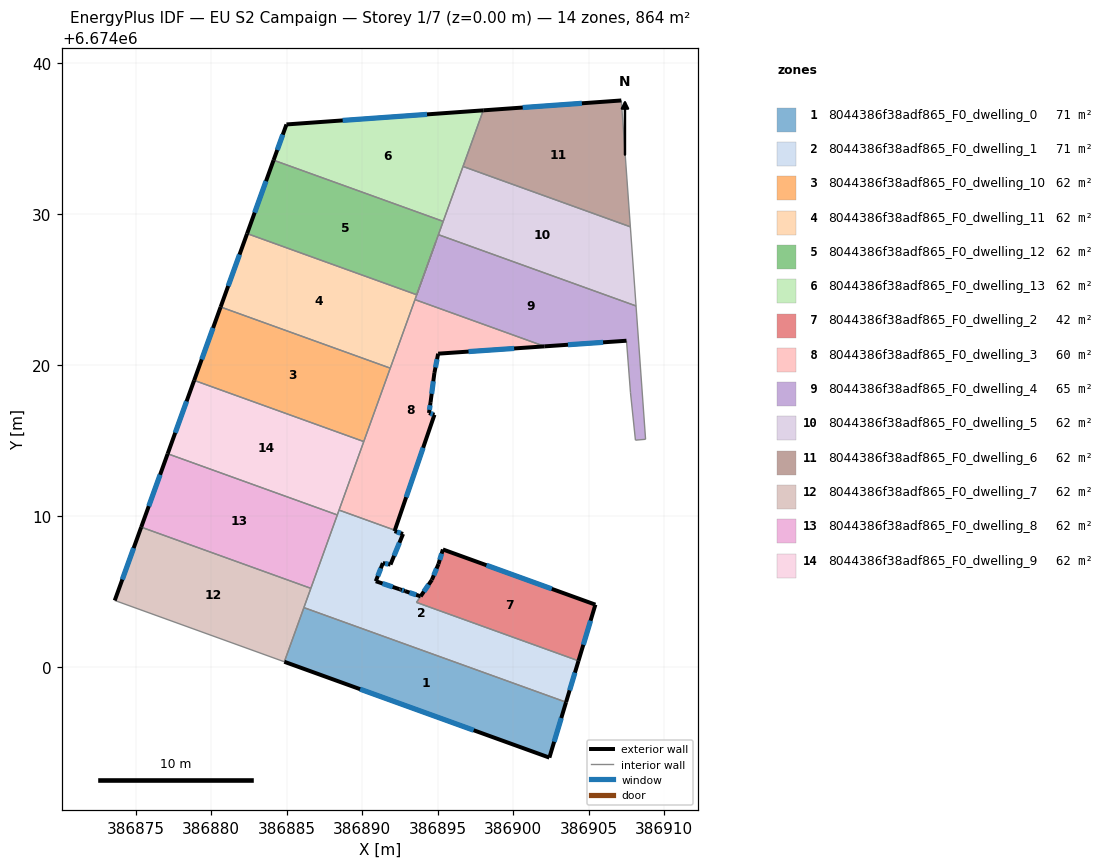
=== STOREY PLAN SPEC (per zone: floor XY polygon, exterior-wall plan segments, windows/doors) ===
zone 1: 8044386f38adf865_F0_dwelling_0  (70.9 m²)
  floor: (386903.50, 6673997.66) (386902.40, 6673993.99) (386884.84, 6674000.34) (386886.14, 6674003.93)
  exterior wall: (386884.84, 6674000.34) – (386902.40, 6673993.99)  [18.7 m]
    window: (386889.86, 6673998.53) – (386897.38, 6673995.81)  [10.3 m²]
  exterior wall: (386902.40, 6673993.99) – (386903.50, 6673997.66)  [3.8 m]
    window: (386902.71, 6673995.04) – (386903.19, 6673996.61)  [2.1 m²]
  interior walls: 2
zone 2: 8044386f38adf865_F0_dwelling_1  (70.7 m²)
  floor: (386904.33, 6674000.40) (386903.50, 6673997.66) (386886.14, 6674003.93) (386888.47, 6674010.39) (386892.16, 6674009.05) (386892.14, 6674008.99) (386892.71, 6674008.80) (386891.87, 6674006.78) (386891.37, 6674006.88) (386890.90, 6674005.67) (386892.47, 6674005.15) (386892.54, 6674005.12) (386892.84, 6674005.02) (386893.87, 6674004.67) (386894.61, 6674005.76) (386893.60, 6674004.27)
  exterior wall: (386892.14, 6674008.99) – (386892.16, 6674009.05)  [0.1 m]
  exterior wall: (386892.71, 6674008.80) – (386892.14, 6674008.99)  [0.6 m]
    window: (386892.54, 6674008.86) – (386892.30, 6674008.94)  [0.3 m²]
  exterior wall: (386891.87, 6674006.78) – (386892.71, 6674008.80)  [2.2 m]
    window: (386892.11, 6674007.36) – (386892.47, 6674008.23)  [1.2 m²]
  exterior wall: (386891.37, 6674006.88) – (386891.87, 6674006.78)  [0.5 m]
    window: (386891.51, 6674006.85) – (386891.73, 6674006.81)  [0.3 m²]
  exterior wall: (386890.90, 6674005.67) – (386891.37, 6674006.88)  [1.3 m]
    window: (386891.03, 6674006.02) – (386891.23, 6674006.53)  [0.7 m²]
  exterior wall: (386892.47, 6674005.15) – (386890.90, 6674005.67)  [1.7 m]
    window: (386892.02, 6674005.30) – (386891.35, 6674005.52)  [0.9 m²]
  exterior wall: (386892.54, 6674005.12) – (386892.47, 6674005.15)  [0.1 m]
  exterior wall: (386892.84, 6674005.02) – (386892.54, 6674005.12)  [0.3 m]
    window: (386892.75, 6674005.05) – (386892.63, 6674005.09)  [0.2 m²]
  exterior wall: (386893.87, 6674004.67) – (386892.84, 6674005.02)  [1.1 m]
    window: (386893.57, 6674004.77) – (386893.13, 6674004.92)  [0.6 m²]
  exterior wall: (386894.61, 6674005.76) – (386893.87, 6674004.67)  [1.3 m]
    window: (386894.40, 6674005.45) – (386894.08, 6674004.99)  [0.7 m²]
  exterior wall: (386903.50, 6673997.66) – (386904.33, 6674000.40)  [2.9 m]
    window: (386903.74, 6673998.45) – (386904.09, 6673999.62)  [1.6 m²]
  interior walls: 7
zone 3: 8044386f38adf865_F0_dwelling_10  (61.7 m²)
  floor: (386891.86, 6674019.79) (386890.10, 6674014.92) (386878.87, 6674018.98) (386880.62, 6674023.84)
  exterior wall: (386880.62, 6674023.84) – (386878.87, 6674018.98)  [5.2 m]
    window: (386880.12, 6674022.45) – (386879.37, 6674020.37)  [2.8 m²]
  interior walls: 3
zone 4: 8044386f38adf865_F0_dwelling_11  (61.7 m²)
  floor: (386893.61, 6674024.65) (386891.86, 6674019.79) (386880.62, 6674023.84) (386882.38, 6674028.70)
  exterior wall: (386882.38, 6674028.70) – (386880.62, 6674023.84)  [5.2 m]
    window: (386881.88, 6674027.31) – (386881.12, 6674025.23)  [2.8 m²]
  interior walls: 5
zone 5: 8044386f38adf865_F0_dwelling_12  (61.7 m²)
  floor: (386895.36, 6674029.51) (386893.61, 6674024.65) (386882.38, 6674028.70) (386884.13, 6674033.56)
  exterior wall: (386884.13, 6674033.56) – (386882.38, 6674028.70)  [5.2 m]
    window: (386883.63, 6674032.17) – (386882.88, 6674030.09)  [2.8 m²]
  interior walls: 5
zone 6: 8044386f38adf865_F0_dwelling_13  (61.7 m²)
  floor: (386898.02, 6674036.86) (386895.36, 6674029.51) (386884.13, 6674033.56) (386884.98, 6674035.93)
  exterior wall: (386884.98, 6674035.93) – (386884.13, 6674033.56)  [2.5 m]
    window: (386884.74, 6674035.25) – (386884.37, 6674034.24)  [1.4 m²]
  exterior wall: (386898.02, 6674036.86) – (386884.98, 6674035.93)  [13.1 m]
    window: (386894.29, 6674036.59) – (386888.71, 6674036.19)  [7.2 m²]
  interior walls: 3
zone 7: 8044386f38adf865_F0_dwelling_2  (42.5 m²)
  floor: (386905.44, 6674004.12) (386904.33, 6674000.40) (386893.60, 6674004.27) (386894.61, 6674005.77) (386895.05, 6674006.81) (386895.34, 6674007.78)
  exterior wall: (386904.33, 6674000.40) – (386905.44, 6674004.12)  [3.9 m]
    window: (386904.64, 6674001.47) – (386905.12, 6674003.06)  [2.1 m²]
  exterior wall: (386895.05, 6674006.81) – (386894.61, 6674005.77)  [1.1 m]
    window: (386894.93, 6674006.51) – (386894.74, 6674006.07)  [0.6 m²]
  exterior wall: (386895.34, 6674007.78) – (386895.05, 6674006.81)  [1.0 m]
    window: (386895.26, 6674007.50) – (386895.13, 6674007.09)  [0.6 m²]
  exterior wall: (386905.44, 6674004.12) – (386895.34, 6674007.78)  [10.7 m]
    window: (386902.56, 6674005.17) – (386898.23, 6674006.73)  [5.9 m²]
  interior walls: 2
zone 8: 8044386f38adf865_F0_dwelling_3  (59.7 m²)
  floor: (386902.08, 6674021.23) (386895.03, 6674020.75) (386894.78, 6674019.47) (386894.53, 6674017.54) (386894.42, 6674016.82) (386894.78, 6674016.70) (386892.16, 6674009.05) (386888.47, 6674010.39) (386893.50, 6674024.33)
  exterior wall: (386895.03, 6674020.75) – (386902.08, 6674021.23)  [7.1 m]
    window: (386897.04, 6674020.88) – (386900.06, 6674021.09)  [3.9 m²]
  exterior wall: (386894.78, 6674019.47) – (386895.03, 6674020.75)  [1.3 m]
    window: (386894.85, 6674019.83) – (386894.96, 6674020.38)  [0.7 m²]
  exterior wall: (386894.53, 6674017.54) – (386894.78, 6674019.47)  [1.9 m]
    window: (386894.60, 6674018.09) – (386894.71, 6674018.92)  [1.1 m²]
  exterior wall: (386894.42, 6674016.82) – (386894.53, 6674017.54)  [0.7 m]
    window: (386894.45, 6674017.02) – (386894.50, 6674017.33)  [0.4 m²]
  exterior wall: (386894.78, 6674016.70) – (386894.42, 6674016.82)  [0.4 m]
    window: (386894.68, 6674016.73) – (386894.53, 6674016.78)  [0.2 m²]
  exterior wall: (386892.16, 6674009.05) – (386894.78, 6674016.70)  [8.1 m]
    window: (386892.91, 6674011.24) – (386894.04, 6674014.52)  [4.5 m²]
  interior walls: 5
zone 9: 8044386f38adf865_F0_dwelling_4  (64.7 m²)
  floor: (386908.14, 6674023.91) (386908.77, 6674015.08) (386908.10, 6674015.02) (386907.77, 6674018.16) (386907.50, 6674021.60) (386902.08, 6674021.23) (386893.50, 6674024.33) (386895.05, 6674028.63)
  exterior wall: (386902.08, 6674021.23) – (386907.50, 6674021.60)  [5.4 m]
    window: (386903.63, 6674021.34) – (386905.95, 6674021.50)  [3.0 m²]
  interior walls: 8
zone 10: 8044386f38adf865_F0_dwelling_5  (61.7 m²)
  floor: (386907.76, 6674029.15) (386908.14, 6674023.91) (386895.05, 6674028.63) (386896.68, 6674033.15)
  interior walls: 5
zone 11: 8044386f38adf865_F0_dwelling_6  (61.7 m²)
  floor: (386907.16, 6674037.52) (386907.76, 6674029.15) (386896.68, 6674033.15) (386898.02, 6674036.86)
  exterior wall: (386907.16, 6674037.52) – (386898.02, 6674036.86)  [9.2 m]
    window: (386904.55, 6674037.33) – (386900.63, 6674037.05)  [5.1 m²]
  interior walls: 3
zone 12: 8044386f38adf865_F0_dwelling_7  (61.7 m²)
  floor: (386886.60, 6674005.20) (386884.84, 6674000.34) (386873.61, 6674004.40) (386875.36, 6674009.26)
  exterior wall: (386875.36, 6674009.26) – (386873.61, 6674004.40)  [5.2 m]
    window: (386874.86, 6674007.87) – (386874.11, 6674005.79)  [2.8 m²]
  interior walls: 4
zone 13: 8044386f38adf865_F0_dwelling_8  (61.7 m²)
  floor: (386888.35, 6674010.07) (386886.60, 6674005.20) (386875.36, 6674009.26) (386877.12, 6674014.12)
  exterior wall: (386877.12, 6674014.12) – (386875.36, 6674009.26)  [5.2 m]
    window: (386876.62, 6674012.73) – (386875.86, 6674010.65)  [2.8 m²]
  interior walls: 3
zone 14: 8044386f38adf865_F0_dwelling_9  (61.7 m²)
  floor: (386890.10, 6674014.92) (386888.35, 6674010.07) (386877.12, 6674014.12) (386878.87, 6674018.98)
  exterior wall: (386878.87, 6674018.98) – (386877.12, 6674014.12)  [5.2 m]
    window: (386878.37, 6674017.59) – (386877.62, 6674015.51)  [2.8 m²]
  interior walls: 4

=== DERIVED (storey summary) ===
Building: EU S2 Campaign
Storey: 1 of 7  (floor level z = 0.00 m)
Storey gross floor area: 864.0 m²
Zones on this storey: 14
  - 8044386f38adf865_F0_dwelling_0: floor 70.9 m²; exterior wall 22.5 m (67.5 m²); 2 window(s) 12.4 m²; WWR 18.4%
  - 8044386f38adf865_F0_dwelling_1: floor 70.7 m²; exterior wall 12.0 m (35.9 m²); 9 window(s) 6.5 m²; WWR 18.1%
  - 8044386f38adf865_F0_dwelling_10: floor 61.7 m²; exterior wall 5.2 m (15.5 m²); 1 window(s) 2.8 m²; WWR 18.4%
  - 8044386f38adf865_F0_dwelling_11: floor 61.7 m²; exterior wall 5.2 m (15.5 m²); 1 window(s) 2.8 m²; WWR 18.4%
  - 8044386f38adf865_F0_dwelling_12: floor 61.7 m²; exterior wall 5.2 m (15.5 m²); 1 window(s) 2.8 m²; WWR 18.4%
  - 8044386f38adf865_F0_dwelling_13: floor 61.7 m²; exterior wall 15.6 m (46.8 m²); 2 window(s) 8.6 m²; WWR 18.4%
  - 8044386f38adf865_F0_dwelling_2: floor 42.5 m²; exterior wall 16.8 m (50.3 m²); 4 window(s) 9.2 m²; WWR 18.4%
  - 8044386f38adf865_F0_dwelling_3: floor 59.7 m²; exterior wall 19.5 m (58.5 m²); 6 window(s) 10.8 m²; WWR 18.4%
  - 8044386f38adf865_F0_dwelling_4: floor 64.7 m²; exterior wall 5.4 m (16.3 m²); 1 window(s) 3.0 m²; WWR 18.4%
  - 8044386f38adf865_F0_dwelling_5: floor 61.7 m²
  - 8044386f38adf865_F0_dwelling_6: floor 61.7 m²; exterior wall 9.2 m (27.5 m²); 1 window(s) 5.1 m²; WWR 18.4%
  - 8044386f38adf865_F0_dwelling_7: floor 61.7 m²; exterior wall 5.2 m (15.5 m²); 1 window(s) 2.8 m²; WWR 18.4%
  - 8044386f38adf865_F0_dwelling_8: floor 61.7 m²; exterior wall 5.2 m (15.5 m²); 1 window(s) 2.8 m²; WWR 18.4%
  - 8044386f38adf865_F0_dwelling_9: floor 61.7 m²; exterior wall 5.2 m (15.5 m²); 1 window(s) 2.8 m²; WWR 18.4%
Zone adjacency (shared interzone walls):
  - 8044386f38adf865_F0_dwelling_0 ↔ 8044386f38adf865_F0_dwelling_1
  - 8044386f38adf865_F0_dwelling_0 ↔ 8044386f38adf865_F0_dwelling_7
  - 8044386f38adf865_F0_dwelling_1 ↔ 8044386f38adf865_F0_dwelling_2
  - 8044386f38adf865_F0_dwelling_1 ↔ 8044386f38adf865_F0_dwelling_3
  - 8044386f38adf865_F0_dwelling_1 ↔ 8044386f38adf865_F0_dwelling_7
  - 8044386f38adf865_F0_dwelling_1 ↔ 8044386f38adf865_F0_dwelling_8
  - 8044386f38adf865_F0_dwelling_1 ↔ 8044386f38adf865_F0_dwelling_9
  - 8044386f38adf865_F0_dwelling_10 ↔ 8044386f38adf865_F0_dwelling_11
  - 8044386f38adf865_F0_dwelling_10 ↔ 8044386f38adf865_F0_dwelling_3
  - 8044386f38adf865_F0_dwelling_10 ↔ 8044386f38adf865_F0_dwelling_9
  - 8044386f38adf865_F0_dwelling_11 ↔ 8044386f38adf865_F0_dwelling_12
  - 8044386f38adf865_F0_dwelling_11 ↔ 8044386f38adf865_F0_dwelling_3
  - 8044386f38adf865_F0_dwelling_11 ↔ 8044386f38adf865_F0_dwelling_4
  - 8044386f38adf865_F0_dwelling_12 ↔ 8044386f38adf865_F0_dwelling_13
  - 8044386f38adf865_F0_dwelling_12 ↔ 8044386f38adf865_F0_dwelling_4
  - 8044386f38adf865_F0_dwelling_12 ↔ 8044386f38adf865_F0_dwelling_5
  - 8044386f38adf865_F0_dwelling_13 ↔ 8044386f38adf865_F0_dwelling_5
  - 8044386f38adf865_F0_dwelling_13 ↔ 8044386f38adf865_F0_dwelling_6
  - 8044386f38adf865_F0_dwelling_3 ↔ 8044386f38adf865_F0_dwelling_4
  - 8044386f38adf865_F0_dwelling_3 ↔ 8044386f38adf865_F0_dwelling_9
  - 8044386f38adf865_F0_dwelling_4 ↔ 8044386f38adf865_F0_dwelling_5
  - 8044386f38adf865_F0_dwelling_5 ↔ 8044386f38adf865_F0_dwelling_6
  - 8044386f38adf865_F0_dwelling_7 ↔ 8044386f38adf865_F0_dwelling_8
  - 8044386f38adf865_F0_dwelling_8 ↔ 8044386f38adf865_F0_dwelling_9